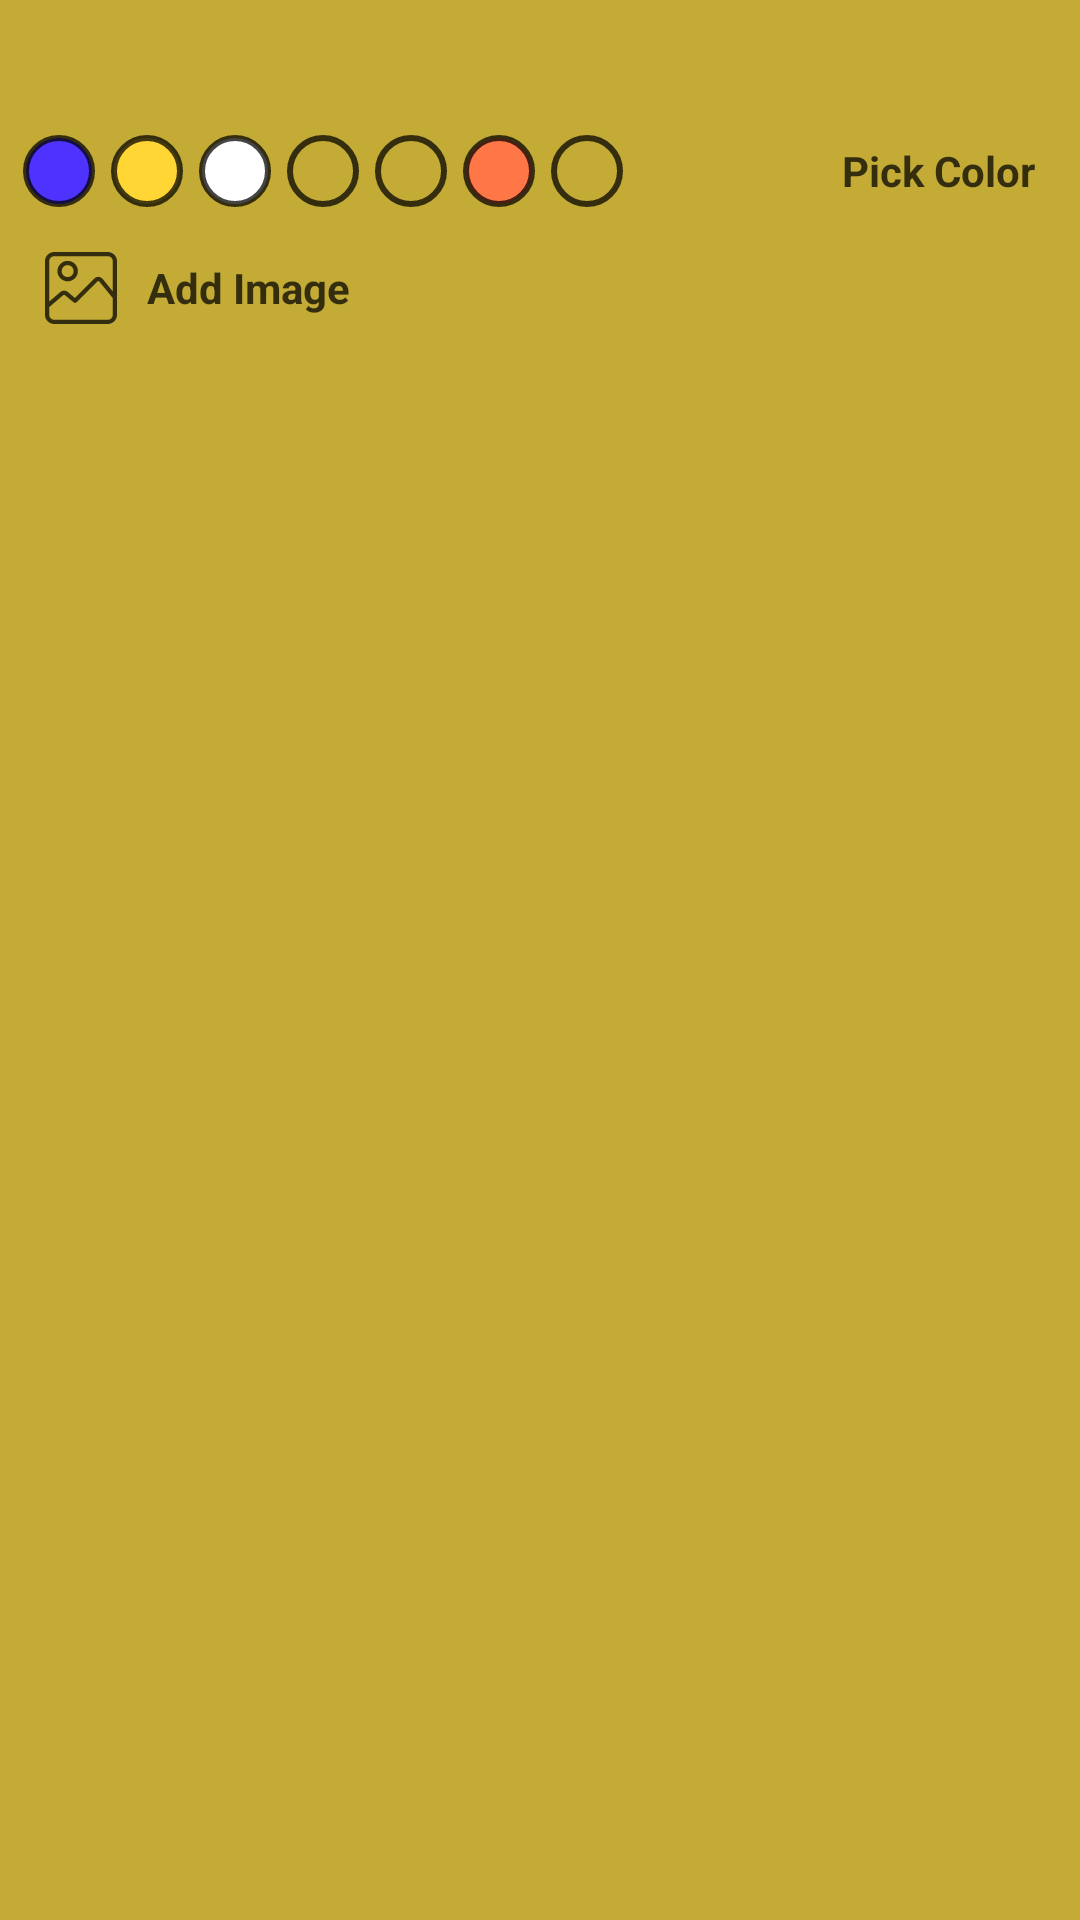

Layout XML and referenced resources for this Android screen:
<!-- AndroidManifest.xml: application theme Theme.SimpleNote -->
<!-- res/layout/fragment_note_bottom_sheet.xml -->
<?xml version="1.0" encoding="utf-8"?>
<LinearLayout xmlns:android="http://schemas.android.com/apk/res/android"
    xmlns:app="http://schemas.android.com/apk/res-auto"
    xmlns:tools="http://schemas.android.com/tools"
    android:id="@+id/layoutBottomSheet"
    android:layout_width="match_parent"
    android:layout_height="wrap_content"
    android:background="?attr/colorOnSecondary"
    android:orientation="vertical"
    app:behavior_peekHeight="40dp"
    app:layout_behavior="@string/bottom_sheet_behavior"
    tools:context=".MainActivity">


    <FrameLayout
        android:layout_width="match_parent"
        android:layout_height="40dp"
        app:layout_constraintBottom_toBottomOf="parent"
        app:layout_constraintEnd_toEndOf="parent"
        app:layout_constraintStart_toStartOf="parent">

        <ImageView
            android:id="@+id/imgLess"
            android:layout_width="wrap_content"
            android:layout_height="24dp"
            android:layout_gravity="center"
            android:contentDescription="@string/close_more_option"
            android:src="@drawable/ic_less" />
    </FrameLayout>

    <LinearLayout
        android:layout_width="match_parent"
        android:layout_height="wrap_content"
        android:gravity="center"
        android:orientation="horizontal"
        android:padding="5dp">

        <FrameLayout
            android:id="@+id/fNote1"
            android:layout_width="wrap_content"
            android:layout_height="wrap_content"
            android:paddingStart="2.5dp"
            android:paddingEnd="2.5dp">

            <View
                android:layout_width="24dp"
                android:layout_height="24dp"
                android:background="@drawable/note_color_1" />

            <ImageView
                android:id="@+id/imgNote1"
                android:layout_width="16dp"
                android:layout_height="16dp"
                android:layout_gravity="center"
                android:contentDescription="@string/blue_color"
                app:tint="@color/white" />
        </FrameLayout>

        <FrameLayout
            android:id="@+id/fNote2"
            android:layout_width="wrap_content"
            android:layout_height="wrap_content"
            android:paddingStart="2.5dp"
            android:paddingEnd="2.5dp">

            <View
                android:layout_width="24dp"
                android:layout_height="24dp"
                android:background="@drawable/note_color_2" />

            <ImageView
                android:id="@+id/imgNote2"
                android:layout_width="16dp"
                android:layout_height="16dp"
                android:layout_gravity="center"
                android:contentDescription="@string/yellow_color"
                app:tint="@color/white" />
        </FrameLayout>

        <FrameLayout
            android:id="@+id/fNote3"
            android:layout_width="wrap_content"
            android:layout_height="wrap_content"
            android:paddingStart="2.5dp"
            android:paddingEnd="2.5dp">

            <View
                android:layout_width="24dp"
                android:layout_height="24dp"
                android:background="@drawable/note_color_3" />

            <ImageView
                android:id="@+id/imgNote3"
                android:layout_width="16dp"
                android:layout_height="16dp"
                android:layout_gravity="center"
                android:contentDescription="@string/white_color"
                app:tint="@color/black" />
        </FrameLayout>


        <FrameLayout
            android:id="@+id/fNote4"
            android:layout_width="wrap_content"
            android:layout_height="wrap_content"
            android:paddingStart="2.5dp"
            android:paddingEnd="2.5dp">

            <View
                android:layout_width="24dp"
                android:layout_height="24dp"
                android:background="@drawable/note_color_4" />

            <ImageView
                android:id="@+id/imgNote4"
                android:layout_width="16dp"
                android:layout_height="16dp"
                android:layout_gravity="center"
                android:contentDescription="@string/purple_color"
                app:tint="@color/white" />
        </FrameLayout>

        <FrameLayout
            android:id="@+id/fNote5"
            android:layout_width="wrap_content"
            android:layout_height="wrap_content"
            android:paddingStart="2.5dp"
            android:paddingEnd="2.5dp">

            <View
                android:layout_width="24dp"
                android:layout_height="24dp"
                android:background="@drawable/note_color_5" />

            <ImageView
                android:id="@+id/imgNote5"
                android:layout_width="16dp"
                android:layout_height="16dp"
                android:layout_gravity="center"
                android:contentDescription="@string/white_color"
                app:tint="@color/white" />
        </FrameLayout>

        <FrameLayout
            android:id="@+id/fNote6"
            android:layout_width="wrap_content"
            android:layout_height="wrap_content"
            android:paddingStart="2.5dp"
            android:paddingEnd="2.5dp">

            <View
                android:layout_width="24dp"
                android:layout_height="24dp"
                android:background="@drawable/note_color_6" />

            <ImageView
                android:id="@+id/imgNote6"
                android:layout_width="16dp"
                android:layout_height="16dp"
                android:layout_gravity="center"
                android:contentDescription="@string/orange_color"
                app:tint="@color/white" />
        </FrameLayout>

        <FrameLayout
            android:id="@+id/fNote7"
            android:layout_width="wrap_content"
            android:layout_height="wrap_content"
            android:paddingStart="2.5dp"
            android:paddingEnd="2.5dp">

            <View
                android:layout_width="24dp"
                android:layout_height="24dp"
                android:background="@drawable/note_color_7" />

            <ImageView
                android:id="@+id/imgNote7"
                android:layout_width="16dp"
                android:layout_height="16dp"
                android:layout_gravity="center"
                android:contentDescription="@string/black_color"
                app:tint="@color/white" />
        </FrameLayout>

        <TextView
            android:layout_width="match_parent"
            android:layout_height="wrap_content"
            android:ellipsize="end"
            android:maxLines="1"
            android:paddingStart="10dp"
            android:paddingEnd="10dp"
            android:text="@string/pick_color"
            android:textAlignment="textEnd"
            android:textColor="?attr/color"
            android:textStyle="bold"
            app:layout_constraintEnd_toEndOf="parent"
            app:layout_constraintStart_toStartOf="parent"
            app:layout_constraintTop_toBottomOf="@id/etNoteTitle" />
    </LinearLayout>

    <LinearLayout
        android:id="@+id/layoutImage"
        android:layout_width="match_parent"
        android:layout_height="wrap_content"
        app:layout_constraintBottom_toBottomOf="parent"
        app:layout_constraintStart_toStartOf="parent"
        app:layout_constraintEnd_toEndOf="parent"
        android:gravity="center"
        android:layout_margin="10dp"
        android:orientation="horizontal">


        <ImageView
            android:layout_width="wrap_content"
            android:layout_height="wrap_content"
            android:src="@drawable/ic_image"
            android:layout_marginStart="5dp"
            android:layout_marginEnd="10dp"
            android:contentDescription="@string/add_image" />

        <TextView
            android:layout_width="match_parent"
            android:layout_height="wrap_content"
            app:layout_constraintTop_toBottomOf="@id/etNoteTitle"
            app:layout_constraintStart_toStartOf="parent"
            app:layout_constraintEnd_toEndOf="parent"
            android:text="@string/add_image"
            android:textColor="?attr/color"
            android:textStyle="bold"
            android:maxLines="1"
            android:ellipsize="end"
            />

    </LinearLayout>



</LinearLayout>
<!-- resources referenced by this layout -->
<resources>
  <color name="black">#202734</color>
  <color name="white">#ffffff</color>
  <!-- drawable note_color_1 (drawable) -->
  <?xml version="1.0" encoding="utf-8"?>
  <shape xmlns:android="http://schemas.android.com/apk/res/android">
  
      <solid android:color="@color/blue"/>
      <corners android:radius="100dp"/>
      <stroke android:width="2dp" android:color="?attr/color"/>
  
  
  </shape>
  <!-- drawable note_color_2 (drawable) -->
  <?xml version="1.0" encoding="utf-8"?>
  <shape xmlns:android="http://schemas.android.com/apk/res/android">
  
      <solid android:color="@color/yellow"/>
      <corners android:radius="100dp"/>
      <stroke android:width="2dp" android:color="?attr/color"/>
  
  
  </shape>
  <!-- drawable note_color_3 (drawable) -->
  <?xml version="1.0" encoding="utf-8"?>
  <shape xmlns:android="http://schemas.android.com/apk/res/android">
  
      <solid android:color="@color/white"/>
      <corners android:radius="100dp"/>
      <stroke android:width="2dp" android:color="?attr/color"/>
  
  
  </shape>
  <!-- drawable note_color_4 (drawable) -->
  <?xml version="1.0" encoding="utf-8"?>
  <shape xmlns:android="http://schemas.android.com/apk/res/android">
  
      <solid android:color="@color/ColorPurpleNote"/>
      <corners android:radius="100dp"/>
      <stroke android:width="2dp" android:color="?attr/color"/>
  
  
  </shape>
  <!-- drawable note_color_5 (drawable) -->
  <?xml version="1.0" encoding="utf-8"?>
  <shape xmlns:android="http://schemas.android.com/apk/res/android">
  
      <solid android:color="@color/ColorGreenNote"/>
      <corners android:radius="100dp"/>
      <stroke android:width="2dp" android:color="?attr/color"/>
  
  
  </shape>
  <!-- drawable note_color_6 (drawable) -->
  <?xml version="1.0" encoding="utf-8"?>
  <shape xmlns:android="http://schemas.android.com/apk/res/android">
  
      <solid android:color="@color/orange"/>
      <corners android:radius="100dp"/>
      <stroke android:width="2dp" android:color="?attr/color"/>
  
  
  </shape>
  <!-- drawable note_color_7 (drawable) -->
  <?xml version="1.0" encoding="utf-8"?>
  <shape xmlns:android="http://schemas.android.com/apk/res/android">
  
      <solid android:color="@color/ColorBlackNote"/>
      <corners android:radius="100dp"/>
      <stroke android:width="2dp" android:color="?attr/color"/>
  
  
  </shape>
  <string name="add_image">Add Image</string>
  <string name="black_color">black color</string>
  <string name="blue_color">blue color</string>
  <string name="close_more_option">close more option</string>
  <string name="orange_color">orange color</string>
  <string name="pick_color">Pick Color</string>
  <string name="purple_color">purple color</string>
  <string name="white_color">white color</string>
  <string name="yellow_color">yellow color</string>
  <style name="Theme.SimpleNote" parent="Theme.MaterialComponents.DayNight.NoActionBar">
          
          <item name="colorPrimary">#fafafa</item>
          <item name="colorPrimaryVariant">#ffffff</item>
          <item name="colorOnPrimary">#c7c7c7</item>
          <item name="android:textColor">#ffffff</item>
          
          <item name="colorSecondary">#D6B513</item>
          <item name="colorSecondaryVariant">#ffffdb</item>
          <item name="colorOnSecondary">#C3AB35</item>
          
          <item name="android:statusBarColor" tools:targetApi="l">?attr/colorOnPrimary</item>
          
          <item name="android:colorBackground">?attr/colorPrimary</item>
          <item name="android:colorForeground">@color/black</item>
          <item name="color">#BA000000</item>
  
      </style>
  <color name="blue">#4e33ff</color>
  <color name="yellow">#ffd633</color>
  <color name="orange">#ff7746</color>
</resources>
